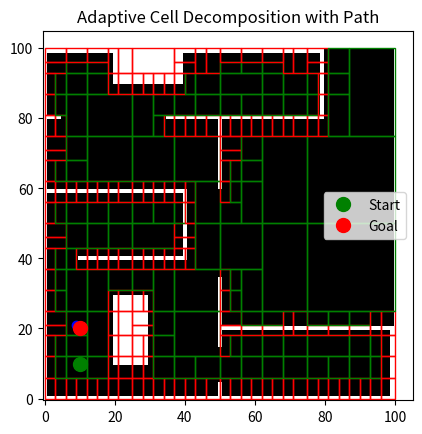

Source code (Python):
import numpy as np
import matplotlib.pyplot as plt
import heapq

def create_environment(width, height, obstacles):
    env = np.zeros((height, width))
    for (x, y, w, h) in obstacles:
        env[y:y+h, x:x+w] = 1  # Mark the obstacle cells as occupied
    return env

def adaptive_decomposition(env, min_cell_size):
    def decompose_cell(x, y, w, h):
        if w <= min_cell_size or h <= min_cell_size:
            status = 'occupied' if np.any(env[y:y+h, x:x+w] == 1) else 'free'
            return [(x, y, w, h, status)]
        if np.all(env[y:y+h, x:x+w] == 1):
            return [(x, y, w, h, 'occupied')]
        if np.all(env[y:y+h, x:x+w] == 0):
            return [(x, y, w, h, 'free')]
        
        cells = []
        if w >= h:
            mid = w // 2
            cells += decompose_cell(x, y, mid, h)
            cells += decompose_cell(x + mid, y, w - mid, h)
        else:
            mid = h // 2
            cells += decompose_cell(x, y, w, mid)
            cells += decompose_cell(x, y + mid, w, h - mid)
        
        return cells
    
    return decompose_cell(0, 0, env.shape[1], env.shape[0])

def check_cells(cells):
    cell_status = []
    for (x, y, w, h, status) in cells:
        cell_status.append((x, y, w, h, status))
    return cell_status

def find_neighbors(cells, idx):
    x, y, w, h, status = cells[idx]
    neighbors = []
    for nidx, (nx, ny, nw, nh, nstatus) in enumerate(cells):
        if nstatus == 'free':
            if (x < nx < x + w or x < nx + nw < x + w or nx <= x < nx + nw) and (y < ny < y + h or y < ny + nh < y + h or ny <= y < ny + nh):
                neighbors.append(nidx)
    return neighbors

def dijkstra_cells(env, cells, start, goal):
    start_cell = None
    goal_cell = None
    for idx, (x, y, w, h, status) in enumerate(cells):
        if status == 'free':
            if x <= start[0] < x + w and y <= start[1] < y + h:
                start_cell = idx
            if x <= goal[0] < x + w and y <= goal[1] < y + h:
                goal_cell = idx
    
    if start_cell is None or goal_cell is None:
        return []

    graph = {}
    for idx, (x, y, w, h, status) in enumerate(cells):
        if status == 'free':
            graph[idx] = find_neighbors(cells, idx)

    dist = {start_cell: 0}
    prev = {start_cell: None}
    pq = [(0, start_cell)]

    while pq:
        current_dist, current = heapq.heappop(pq)
        if current == goal_cell:
            break

        for neighbor in graph[current]:
            distance = current_dist + 1
            if neighbor not in dist or distance < dist[neighbor]:
                dist[neighbor] = distance
                prev[neighbor] = current
                heapq.heappush(pq, (distance, neighbor))

    path = []
    current = goal_cell
    while current is not None:
        x, y, w, h, _ = cells[current]
        path.append((x + w // 2, y + h // 2))
        current = prev.get(current)
    path.reverse()
    return path

def visualize_decomposition_and_path(env, cell_status, path, start, goal):
    plt.imshow(env, cmap='gray')

    for (x, y, w, h, status) in cell_status:
        color = 'red' if status == 'occupied' else 'green'
        rect = plt.Rectangle((x, y), w, h, linewidth=1, edgecolor=color, facecolor='none')
        plt.gca().add_patch(rect)

    if path:
        path_x, path_y = zip(*path)
        plt.plot(path_x, path_y, color='blue', linewidth=2, marker='o', markersize=3)
        
        for (px, py) in path:
            plt.plot(px, py, 'bo')

    plt.plot(start[0], start[1], 'go', markersize=10, label='Start')  # Mark start
    plt.plot(goal[0], goal[1], 'ro', markersize=10, label='Goal')     # Mark goal

    plt.gca().invert_yaxis()  # Invert y-axis
    plt.gca().set_aspect('equal', adjustable='box')
    plt.legend()
    plt.title('Adaptive Cell Decomposition with Path')
    plt.savefig('DesktopAdap')
    plt.show()

# Define environment dimensions
width, height = 100, 100

# Define obstacles as (x, y, width, height)
obstacles = [
    (0, 0, 100, 1),
    (99, 0, 1, 20),
    (50, 20, 50, 1),
    (50, 15, 1, 20),
    (50, 60, 1, 20),
    (35, 80, 45, 1),
    (79, 80, 1, 20),
    (0, 99, 80, 1),
    (10, 40, 30, 1),
    (0, 60, 1, 40),
    (0, 80, 5, 1),
    (40, 40, 1, 20),
    (0, 59, 40, 1),
    (50, 0, 1, 5),
    (0, 0, 1, 100),
    (20, 10, 10, 20),
    (20, 90, 20, 10),
]

# Create environment
env = create_environment(width, height, obstacles)

# Adaptive decomposition with minimum cell size 5x5
min_cell_size = 5
cells = adaptive_decomposition(env, min_cell_size)

# Check cells
cell_status = check_cells(cells)

# Define start and goal points
start = (10, 10)
goal = (10, 20)

# Find the shortest path using Dijkstra's algorithm for cells
path = dijkstra_cells(env, cells, start, goal)
for i in path:
   print (i)

# Visualize decomposition and path
visualize_decomposition_and_path(env, cell_status, path, start, goal)

